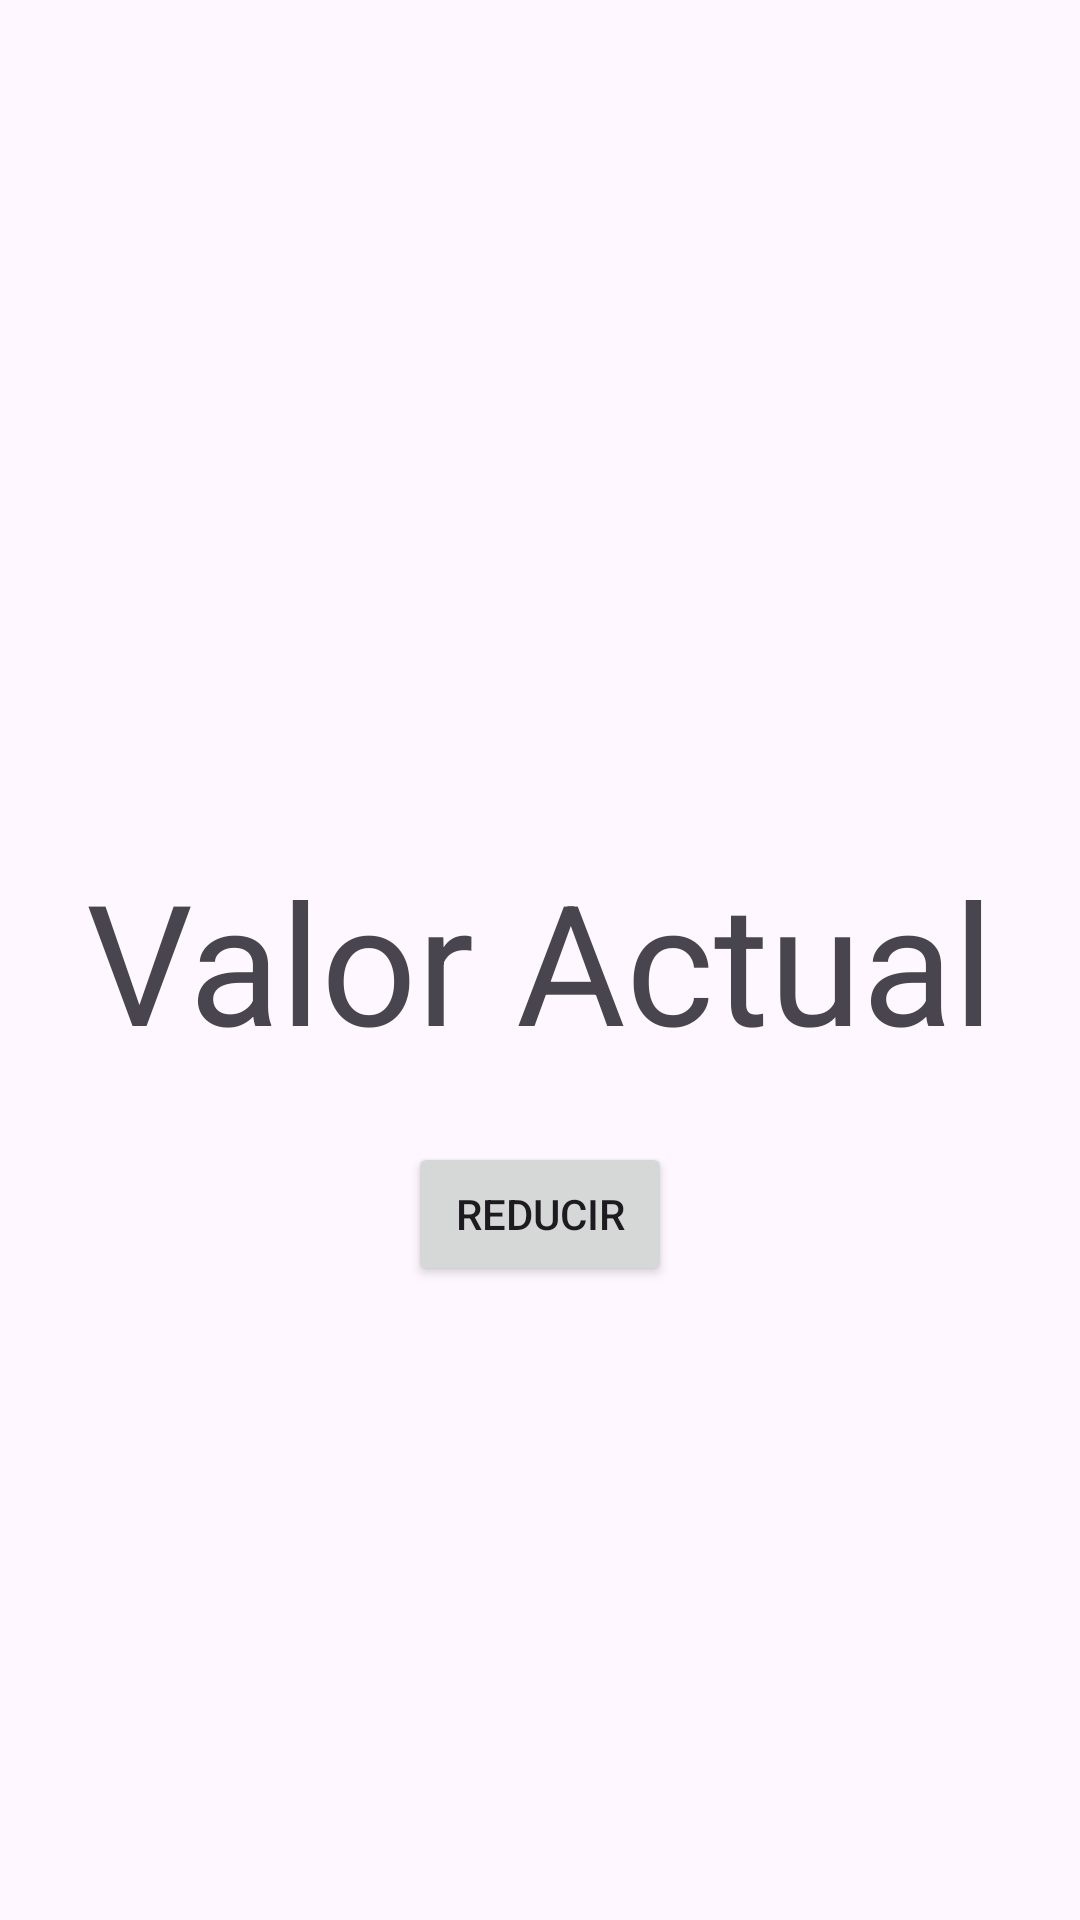

Layout XML and referenced resources for this Android screen:
<!-- AndroidManifest.xml: application theme Theme.Lab2Ejemplo -->
<!-- res/layout/fragment_dos.xml -->
<?xml version="1.0" encoding="utf-8"?>
<androidx.constraintlayout.widget.ConstraintLayout xmlns:android="http://schemas.android.com/apk/res/android"
    xmlns:tools="http://schemas.android.com/tools"
    android:layout_width="match_parent"
    android:layout_height="match_parent"
    xmlns:app="http://schemas.android.com/apk/res-auto"
    tools:context=".FragmentDos">

    
    <TextView

        android:id="@+id/txt2"
        android:layout_width="match_parent"
        android:layout_height="wrap_content"
        android:text="Valor Actual"

        android:textAlignment="center"
        android:textAppearance="@style/TextAppearance.AppCompat.Display3"
        app:layout_constraintBottom_toBottomOf="parent"
        app:layout_constraintEnd_toEndOf="parent"

        app:layout_constraintStart_toStartOf="parent"
        app:layout_constraintTop_toTopOf="parent" />

    <Button
        android:id="@+id/btn2"
        android:layout_width="wrap_content"
        android:layout_height="wrap_content"
        android:text="Reducir"
        app:layout_constraintBottom_toBottomOf="parent"
        app:layout_constraintEnd_toEndOf="parent"
        app:layout_constraintStart_toStartOf="parent"
        app:layout_constraintTop_toBottomOf="@id/txt2"
        app:layout_constraintVertical_bias="0.1"

        />

</androidx.constraintlayout.widget.ConstraintLayout>
<!-- resources referenced by this layout -->
<resources>
  <style name="Theme.Lab2Ejemplo" parent="Base.Theme.Lab2Ejemplo" />
  <style name="Base.Theme.Lab2Ejemplo" parent="Theme.Material3.DayNight.NoActionBar">
          
          
  
  
      </style>
</resources>
